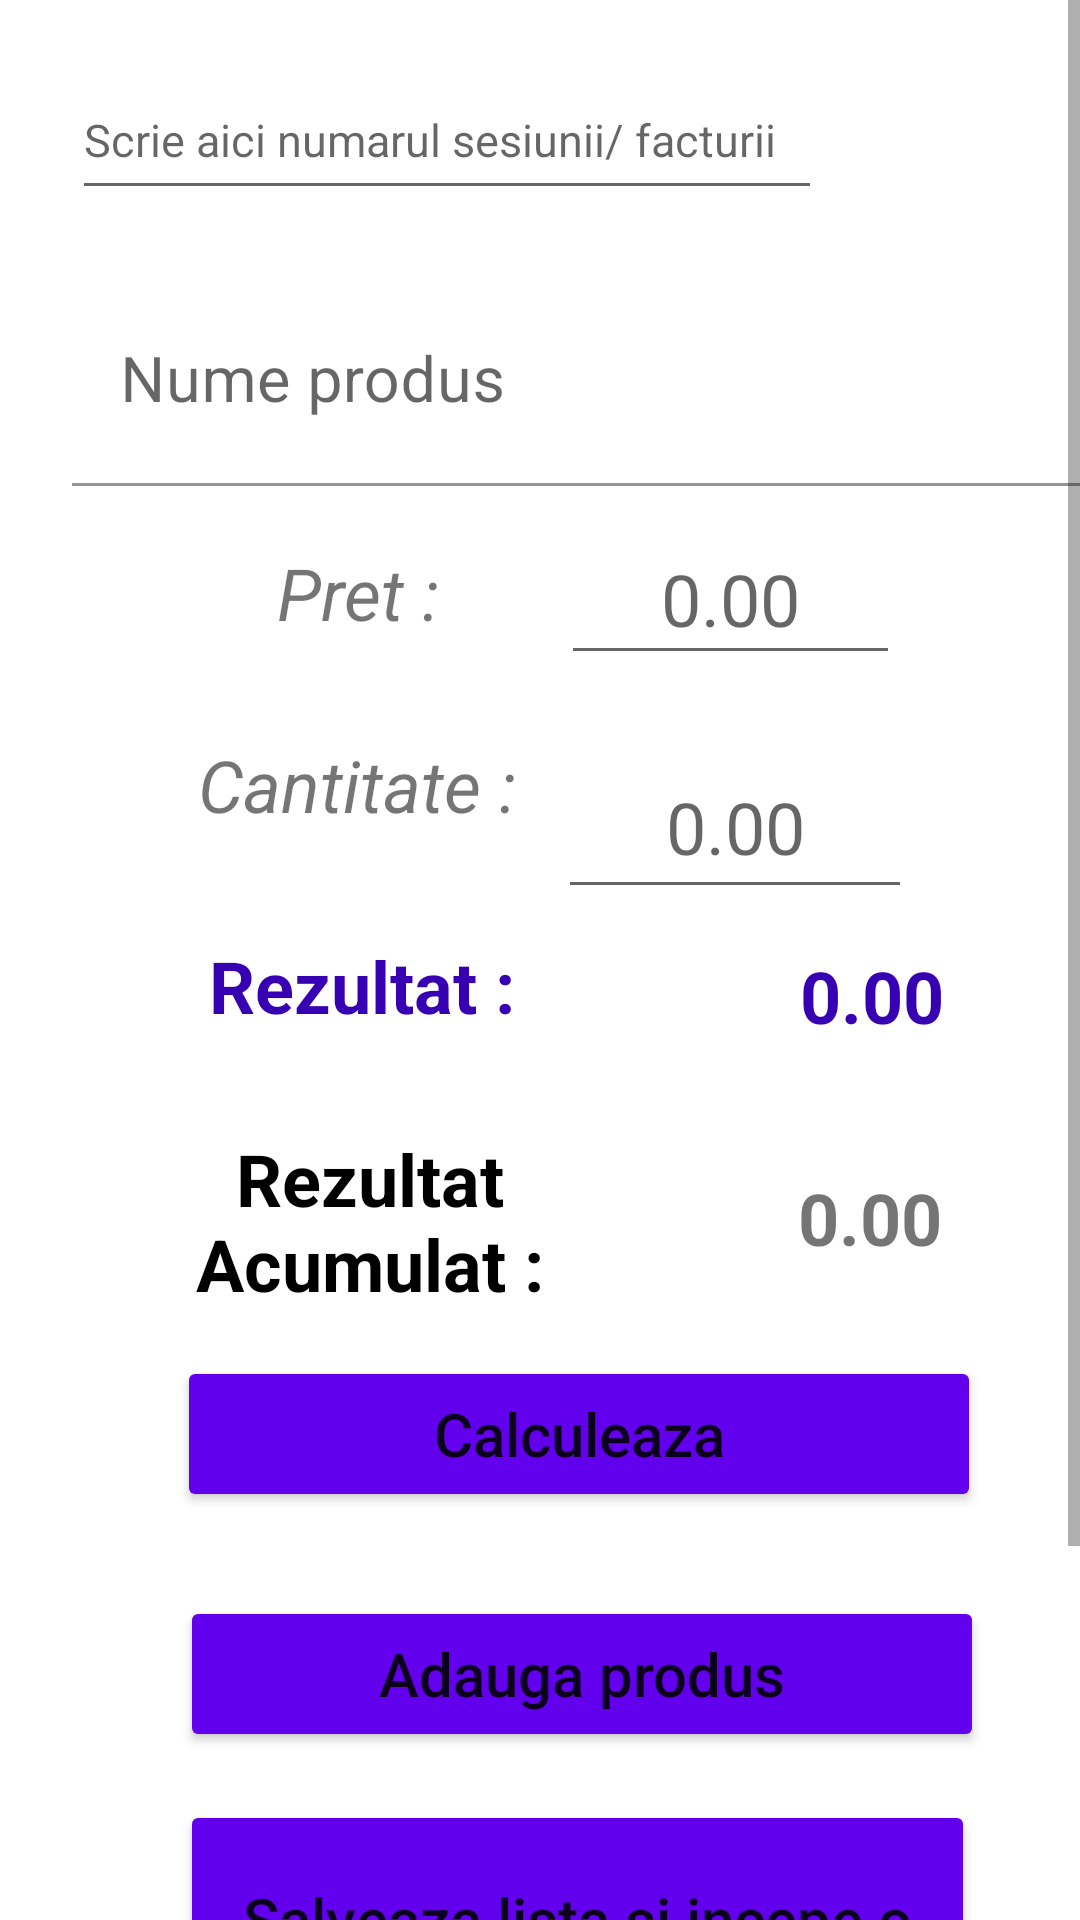

Android layout source for this screen:
<!-- AndroidManifest.xml: application theme Theme.Mconomy -->
<!-- res/layout/fragment_inventar.xml -->
<?xml version="1.0" encoding="utf-8"?>
<ScrollView xmlns:android="http://schemas.android.com/apk/res/android"
    xmlns:app="http://schemas.android.com/apk/res-auto"
    xmlns:tools="http://schemas.android.com/tools"
    android:layout_width="match_parent"
    android:layout_height="match_parent"
    android:fillViewport="true"
    tools:context=".microdir.InventarMainFragment"
    android:layout_marginStart="10sp"
    android:layout_marginEnd="10sp"
    android:layout_marginTop="80sp">

    <androidx.constraintlayout.widget.ConstraintLayout
        android:layout_width="match_parent"
        android:layout_height="wrap_content"
        android:padding="0dp">
        <EditText
            android:id="@+id/nr_sesiune"
            android:layout_width="250sp"
            android:layout_height="50sp"
            android:textSize="15sp"
            android:inputType="number"
            android:layout_marginStart="24dp"
            android:layout_marginTop="20sp"
            android:hint="@string/scrie_aici_numarul_sesiunii_facturii"
            app:layout_constraintEnd_toEndOf="parent"
            app:layout_constraintHorizontal_bias="0.0"
            app:layout_constraintStart_toStartOf="parent"
            app:layout_constraintTop_toTopOf="parent"/>

        <TextView
            android:id="@+id/rezTotal"
            android:layout_width="142dp"
            android:layout_height="54dp"
            android:layout_marginStart="1dp"
            android:layout_marginEnd="26dp"
            android:layout_marginBottom="19dp"
            android:gravity="center"
            android:text="@string/_0_00"
            android:textSize="24sp"
            android:textStyle="bold"
            app:layout_constraintBottom_toTopOf="@+id/calcul"
            app:layout_constraintEnd_toEndOf="parent"
            app:layout_constraintStart_toEndOf="@+id/textView5" />

        <EditText
            android:id="@+id/pretID"
            android:layout_width="113dp"
            android:layout_height="54dp"
            android:layout_marginEnd="60dp"
            android:layout_marginBottom="20dp"
            android:autofillHints=""
            android:gravity="center"
            android:hint="@string/_0_00"
            android:inputType="numberDecimal"
            android:textSize="24sp"
            app:layout_constraintBottom_toTopOf="@+id/cantitateID"
            app:layout_constraintEnd_toEndOf="parent" />

        <EditText
            android:id="@+id/cantitateID"
            android:layout_width="118dp"
            android:layout_height="58dp"
            android:layout_marginEnd="56dp"
            android:layout_marginBottom="492dp"
            android:autofillHints=""
            android:gravity="center"
            android:hint="@string/_0_00"
            android:inputType="numberDecimal"
            android:textSize="24sp"
            app:layout_constraintBottom_toBottomOf="parent"
            app:layout_constraintEnd_toEndOf="parent" />

        <TextView
            android:id="@+id/rezInitial"
            android:autofillHints=""
            android:layout_width="142dp"
            android:layout_height="54dp"
            android:layout_marginStart="4dp"
            android:layout_marginEnd="28dp"
            android:layout_marginBottom="20dp"
            android:gravity="center"
            android:text="@string/_0_00"
            android:textColor="@color/purple_700"
            android:textSize="24sp"
            android:textStyle="bold"
            app:layout_constraintBottom_toTopOf="@+id/rezTotal"
            app:layout_constraintEnd_toEndOf="parent"
            app:layout_constraintStart_toEndOf="@+id/textView6" />

        <TextView
            android:id="@+id/textView3"
            android:layout_width="128dp"
            android:layout_height="57dp"
            android:layout_marginStart="114dp"
            android:layout_marginTop="8dp"
            android:layout_marginEnd="3dp"
            android:gravity="center"
            android:text="@string/cantitate"
            android:textSize="24sp"
            android:textStyle="italic"
            app:layout_constraintEnd_toStartOf="@+id/cantitateID"
            app:layout_constraintHorizontal_bias="1.0"
            app:layout_constraintStart_toStartOf="parent"
            app:layout_constraintTop_toBottomOf="@+id/textView" />

        <TextView
            android:id="@+id/textView6"
            android:layout_width="182dp"
            android:layout_height="53dp"
            android:layout_marginStart="59dp"
            android:layout_marginTop="12dp"
            android:layout_marginEnd="4dp"
            android:gravity="center"
            android:text="@string/rezultat"
            android:textAllCaps="false"
            android:textColor="@color/purple_700"
            android:textSize="24sp"
            android:textStyle="bold"
            app:layout_constraintEnd_toStartOf="@+id/rezInitial"
            app:layout_constraintHorizontal_bias="1.0"
            app:layout_constraintStart_toStartOf="parent"
            app:layout_constraintTop_toBottomOf="@+id/textView3" />

        <com.google.android.material.textfield.TextInputLayout
            android:id="@+id/numeProdusT"
            android:outlineAmbientShadowColor="@color/black"
            android:layout_width="348dp"
            android:layout_height="70dp"
            android:layout_marginStart="24dp"
            android:layout_marginTop="22dp"
            android:layout_marginEnd="16dp"
            android:layout_marginBottom="9dp"
            app:layout_constraintBottom_toTopOf="@+id/pretID"
            app:layout_constraintEnd_toEndOf="parent"
            app:layout_constraintHorizontal_bias="0.0"
            app:layout_constraintStart_toStartOf="parent"
            app:layout_constraintTop_toBottomOf="@+id/nr_sesiune"
            app:layout_constraintVertical_bias="1.0"
            >
        <com.google.android.material.textfield.TextInputEditText
            android:id="@+id/numeProdusID"
            android:layout_width="match_parent"
            android:layout_height="match_parent"
            android:autofillHints=""
            android:hint="@string/nume_produs"
            android:inputType="text"
            android:textSize="21sp"
            android:background="@color/white"
             />
        </com.google.android.material.textfield.TextInputLayout>

        <TextView
            android:id="@+id/textView"
            android:maxLines="1"
            android:layout_width="129dp"
            android:layout_height="55dp"
            android:layout_marginStart="113dp"
            android:layout_marginTop="8dp"
            android:layout_marginEnd="3dp"
            android:gravity="center"
            android:text="@string/pret"
            android:textSize="24sp"
            android:textStyle="italic"
            app:layout_constraintEnd_toStartOf="@+id/pretID"
            app:layout_constraintHorizontal_bias="1.0"
            app:layout_constraintStart_toStartOf="parent"
            app:layout_constraintTop_toBottomOf="@+id/numeProdusT" />

    <Button
        android:id="@+id/addProdus"
        android:layout_width="268dp"
        android:layout_height="52dp"
        android:layout_marginStart="60dp"
        android:layout_marginEnd="83dp"
        android:layout_marginBottom="16dp"
        android:backgroundTint="@color/purple_500"
        android:text="@string/adauga_produs"
        android:textAllCaps="false"
        android:textSize="20sp"
        app:layout_constraintBottom_toTopOf="@+id/saveInventar"
        app:layout_constraintEnd_toEndOf="parent"
        app:layout_constraintHorizontal_bias="0.0"
        app:layout_constraintStart_toStartOf="parent"
        tools:targetApi="s" />


        <TextView
            android:id="@+id/textView5"
            android:layout_width="183dp"
            android:layout_height="72dp"
            android:layout_marginStart="59dp"
            android:layout_marginTop="16dp"
            android:layout_marginEnd="3dp"
            android:layout_marginBottom="4dp"
            android:gravity="center"
            android:text="@string/rezultat_acumulat"
            android:textAllCaps="false"
            android:textColor="@color/black"
            android:textSize="24sp"
            android:textStyle="bold"
            app:layout_constraintBottom_toTopOf="@+id/calcul"
            app:layout_constraintEnd_toStartOf="@+id/rezTotal"
            app:layout_constraintStart_toStartOf="parent"
            app:layout_constraintTop_toBottomOf="@+id/textView6" />

        <Button
            android:id="@+id/calcul"
            android:layout_width="268dp"
            android:layout_height="52dp"

            android:layout_marginStart="59dp"
            android:layout_marginTop="9dp"
            android:layout_marginEnd="65dp"
            android:backgroundTint="@color/purple_500"
            android:text="@string/calculeaza"
            android:textAllCaps="false"
            android:textSize="20sp"
            app:layout_constraintEnd_toEndOf="parent"
            app:layout_constraintStart_toStartOf="parent"
            app:layout_constraintHorizontal_bias="0.0"
            app:layout_constraintTop_toBottomOf="@+id/textView5" />

        <Button
            android:id="@+id/saveInventar"
            android:layout_width="265dp"
            android:layout_height="103dp"
            android:layout_marginStart="60dp"
            android:layout_marginEnd="86dp"
            android:layout_marginBottom="92dp"
            android:backgroundTint="@color/purple_500"
            android:text="@string/salveaza_lista_si_incepe_o_sesiune_noua"
            android:textAllCaps="false"
            android:textSize="20sp"
            app:layout_constraintBottom_toBottomOf="parent"
            app:layout_constraintEnd_toEndOf="parent"
            app:layout_constraintHorizontal_bias="0.0"
            app:layout_constraintStart_toStartOf="parent"
            tools:targetApi="s" />


    </androidx.constraintlayout.widget.ConstraintLayout>

</ScrollView>
<!-- resources referenced by this layout -->
<resources>
  <string name="_0_00">0.00</string>
  <string name="adauga_produs">Adauga produs</string>
  <string name="calculeaza">Calculeaza</string>
  <string name="cantitate">Cantitate :</string>
  <string name="nume_produs">Nume produs</string>
  <string name="pret">Pret :</string>
  <string name="rezultat">Rezultat :</string>
  <string name="rezultat_acumulat">Rezultat Acumulat :</string>
  <string name="salveaza_lista_si_incepe_o_sesiune_noua">Salveaza lista si incepe o sesiune noua</string>
  <string name="scrie_aici_numarul_sesiunii_facturii">Scrie aici numarul sesiunii/ facturii</string>
  <style name="Theme.Mconomy" parent="Theme.MaterialComponents.DayNight.DarkActionBar">
          
          <item name="colorPrimary">@color/purple_500</item>
          <item name="colorPrimaryVariant">@color/purple_700</item>
          <item name="colorOnPrimary">@color/white</item>
          
          <item name="colorSecondary">@color/teal_200</item>
          <item name="colorSecondaryVariant">@color/teal_700</item>
          <item name="colorOnSecondary">@color/black</item>
          
          <item name="android:statusBarColor" tools:targetApi="l">?attr/colorPrimaryVariant</item>
          
      </style>
  <!-- not gathered from this repository: default colours our renderer supplied (Android Studio template values) -->
  <color name="purple_500">#FF6200EE</color>
  <color name="purple_700">#FF3700B3</color>
  <color name="teal_200">#FF03DAC5</color>
  <color name="teal_700">#FF018786</color>
  <color name="black">#FF000000</color>
  <color name="white">#FFFFFFFF</color>
</resources>
